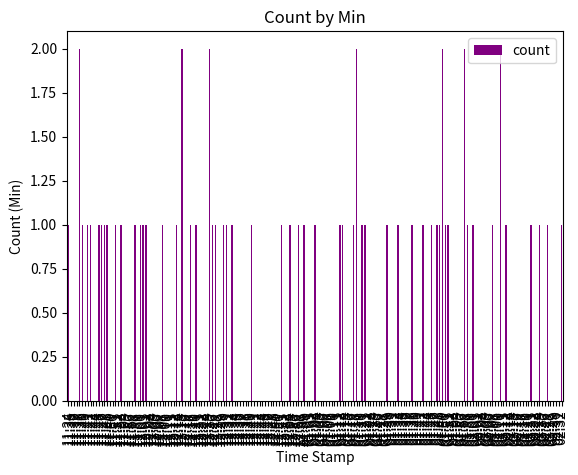
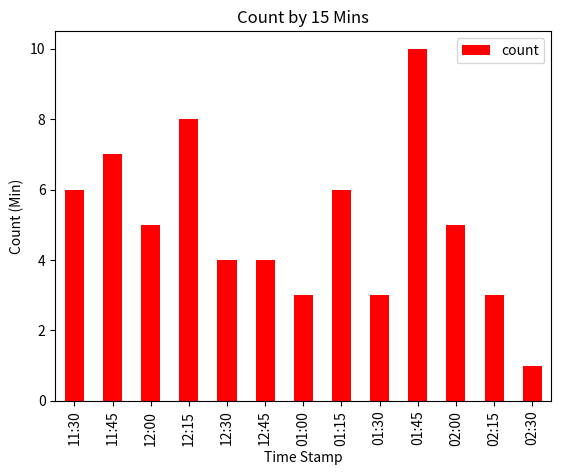
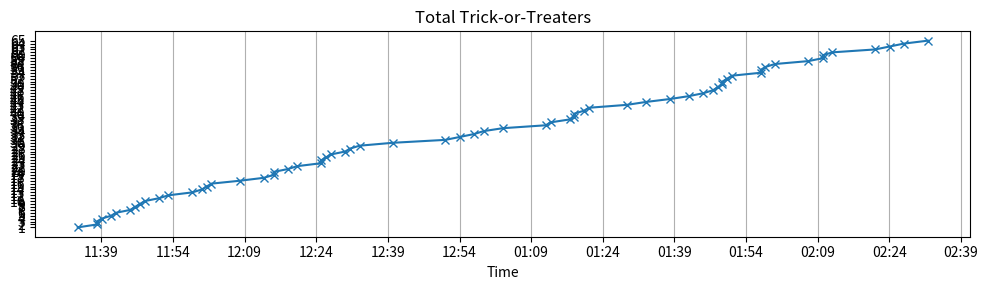

These figures' Python source, in order:
# -----------------------------------------------------------
# Class tracks new trick-or-treaters by time stamping the data when it comes in
#  and adding it to a data frame
#
# (C) 2023 Daniel VanVolkinburg 
# Released under GNU Public License (GPL)
# email [email redacted]
# -----------------------------------------------------------

from datetime import datetime, timedelta
import matplotlib.pyplot as plt
from matplotlib.dates import DateFormatter
import matplotlib.dates as mdates
import pandas as pd

import time
import random
from random import randrange

import numpy as np #used for testing only

class trick_count:
    def __init__(self):
        self.raw_timestamp_df = pd.DataFrame({'count': 0}, index = [datetime.now()])

    # def increase_fake(self, min, max):
    #     time_now = datetime.now()
    #     current = time_now - timedelta(minutes=randrange(min,max))
    #     self.raw_timestamp_df = pd.concat([self.raw_timestamp_df, pd.DataFrame({'count': 1}, index = [current])])
    #     print(f"{current} New Trick-or-Treater")

    def increase(self):
        """increase the trick-or-treater count and time stamp a new entry into the data frame"""
        time_now = datetime.now()
        self.raw_timestamp_df = pd.concat([self.raw_timestamp_df, pd.DataFrame({'count': 1}, index = [time_now])])
        print(f"{time_now} New Trick-or-Treater")

    def decrease(self):
        """Remove the last entry incase the button is accidentally pressed"""
        time_now = datetime.now()
        self.raw_timestamp_df.drop(self.raw_timestamp_df.tail(1).index,inplace=True)
        print(f"{time_now} Remove -- Trick-or-Treater")

    def mark(self):
        """set the new min to zero, which is a lazy way of inserting some zero into the graph"""
        time_now = datetime.now()
        self.raw_timestamp_df = pd.concat([self.raw_timestamp_df, pd.DataFrame({'count': 0}, index = [time_now])])
        
    def get_last_minute_count(self):
        """returns the count of th previous minute's worth of data, by analyzing the """
        output_df = self.raw_timestamp_df
        # print(output_df)

        min_data = self.raw_timestamp_df['count'].resample('min').sum()

        last_min = (datetime.now() - timedelta(hours=0, minutes=1)).strftime('%H:%M')
        last_min_data = min_data.between_time(last_min, last_min)
        count = 0
        if len(last_min_data):
                count = last_min_data.values[0]
        return count
            
    def get_total_count(self):
        """Return the Total Count of all Trick-or-Treaters"""
        sum = self.raw_timestamp_df['count'].sum()
        return sum
    
    def plot_output(self): 
        """Create some graphs and save the data"""  
        min_data = self.raw_timestamp_df['count'].resample('min').sum()
        min_df = pd.DataFrame(min_data)
        min_df.index = pd.to_datetime(min_df.index, format = '%I:%M:%S').strftime('%I:%M')
        min_plot = min_df.plot.bar(color = 'purple')
        min_plot.set_xlabel("Time Stamp")
        # min_plot.xaxis.set_major_locator(mdates.MinuteLocator(interval=1)) 
        min_plot.set_ylabel("Count (Min)")
        min_plot.set_title("Count by Min")
    
        fifteen_min_data = self.raw_timestamp_df['count'].resample('15min').sum()
        fifteen_min_df = pd.DataFrame(fifteen_min_data)
        fifteen_min_df.index = pd.to_datetime(fifteen_min_df.index, format = '%I:%M:%S').strftime('%I:%M')
        fifteen_min_bar_plot = fifteen_min_df.plot.bar( color='red' )
        fifteen_min_bar_plot.set_xlabel("Time Stamp")
        fifteen_min_bar_plot.set_ylabel("Count (Min)")
        fifteen_min_bar_plot.set_title("Count by 15 Mins")
        
        # raw_bar_plot = self.raw_timestamp_df.plot.bar( color='green' )
        # raw_bar_plot.set_title("Raw Timestamped data")
        self.raw_timestamp_df['total_count'] = self.raw_timestamp_df['count'].cumsum()
        
        # Create a timeline plot of the total count
        plt.figure(figsize=(10, 3))
        plt.plot(self.raw_timestamp_df.index, range(len(self.raw_timestamp_df)), marker='x', linestyle='-')
        plt.yticks(range(len(self.raw_timestamp_df)), self.raw_timestamp_df['total_count'])
        plt.gca().xaxis.set_major_formatter(DateFormatter('%I:%M'))
        plt.gca().xaxis.set_major_locator(mdates.MinuteLocator(interval=15))
        plt.xlabel('Time')
        plt.xticks(minor=True)
        plt.title('Total Trick-or-Treaters')
        plt.grid(axis='x')
        plt.tight_layout()
        
        raw_file_name = f"{datetime.today().year}_RawTrickOrTreatData.csv"
        self.raw_timestamp_df.to_csv(raw_file_name, encoding='utf-8')

        min_file_name = f"{datetime.today().year}_MinTrickOrTreatData.csv"
        min_df.to_csv(min_file_name, encoding='utf-8')

        fifteen_file_name = f"{datetime.today().year}_15minTrickOrTreatData.csv"
        fifteen_min_df.to_csv(fifteen_file_name, encoding='utf-8')

        plt.show()

def generate_test_data():
    """Generate a data set to test graphing with"""
    number_of_hours = 3
    number_of_trick_or_treaters = random.randint(30, 100)
    end_time = datetime.now()
    start_time = end_time - timedelta(hours=number_of_hours)
        
    random_times_list = []
    
    for _ in range(number_of_trick_or_treaters):
        random_min = random.randint(0, (number_of_hours * 60))
        random_time = (start_time + timedelta(minutes=random_min))
        random_times_list.append(random_time)
    df = pd.DataFrame({'Time': random_times_list, 'count': 1}).sort_values('Time')
    # df['total_count'] = df['count'].cumsum()
    df = df.set_index('Time')
    # print(df)

    tc = trick_count()
    tc.raw_timestamp_df = df
    
    tc.plot_output()
    

if __name__ == '__main__':
    """TEST the Class"""
    print("Start Test Counting")
    generate_test_data()

    """simulate data, in real time"""
    # tc = trick_count()
    # for x in range(0,15):
    #     time.sleep(random.randint(1, (60*2)))
    #     tc.increase()      
    # print("Done")
    # print(f"Time Now: {datetime.now()} Last Min Count: {tc.get_last_minute_count()}")
    # print(f"Total Sum: {tc.get_total_count()}")
    # tc.plot_output()
